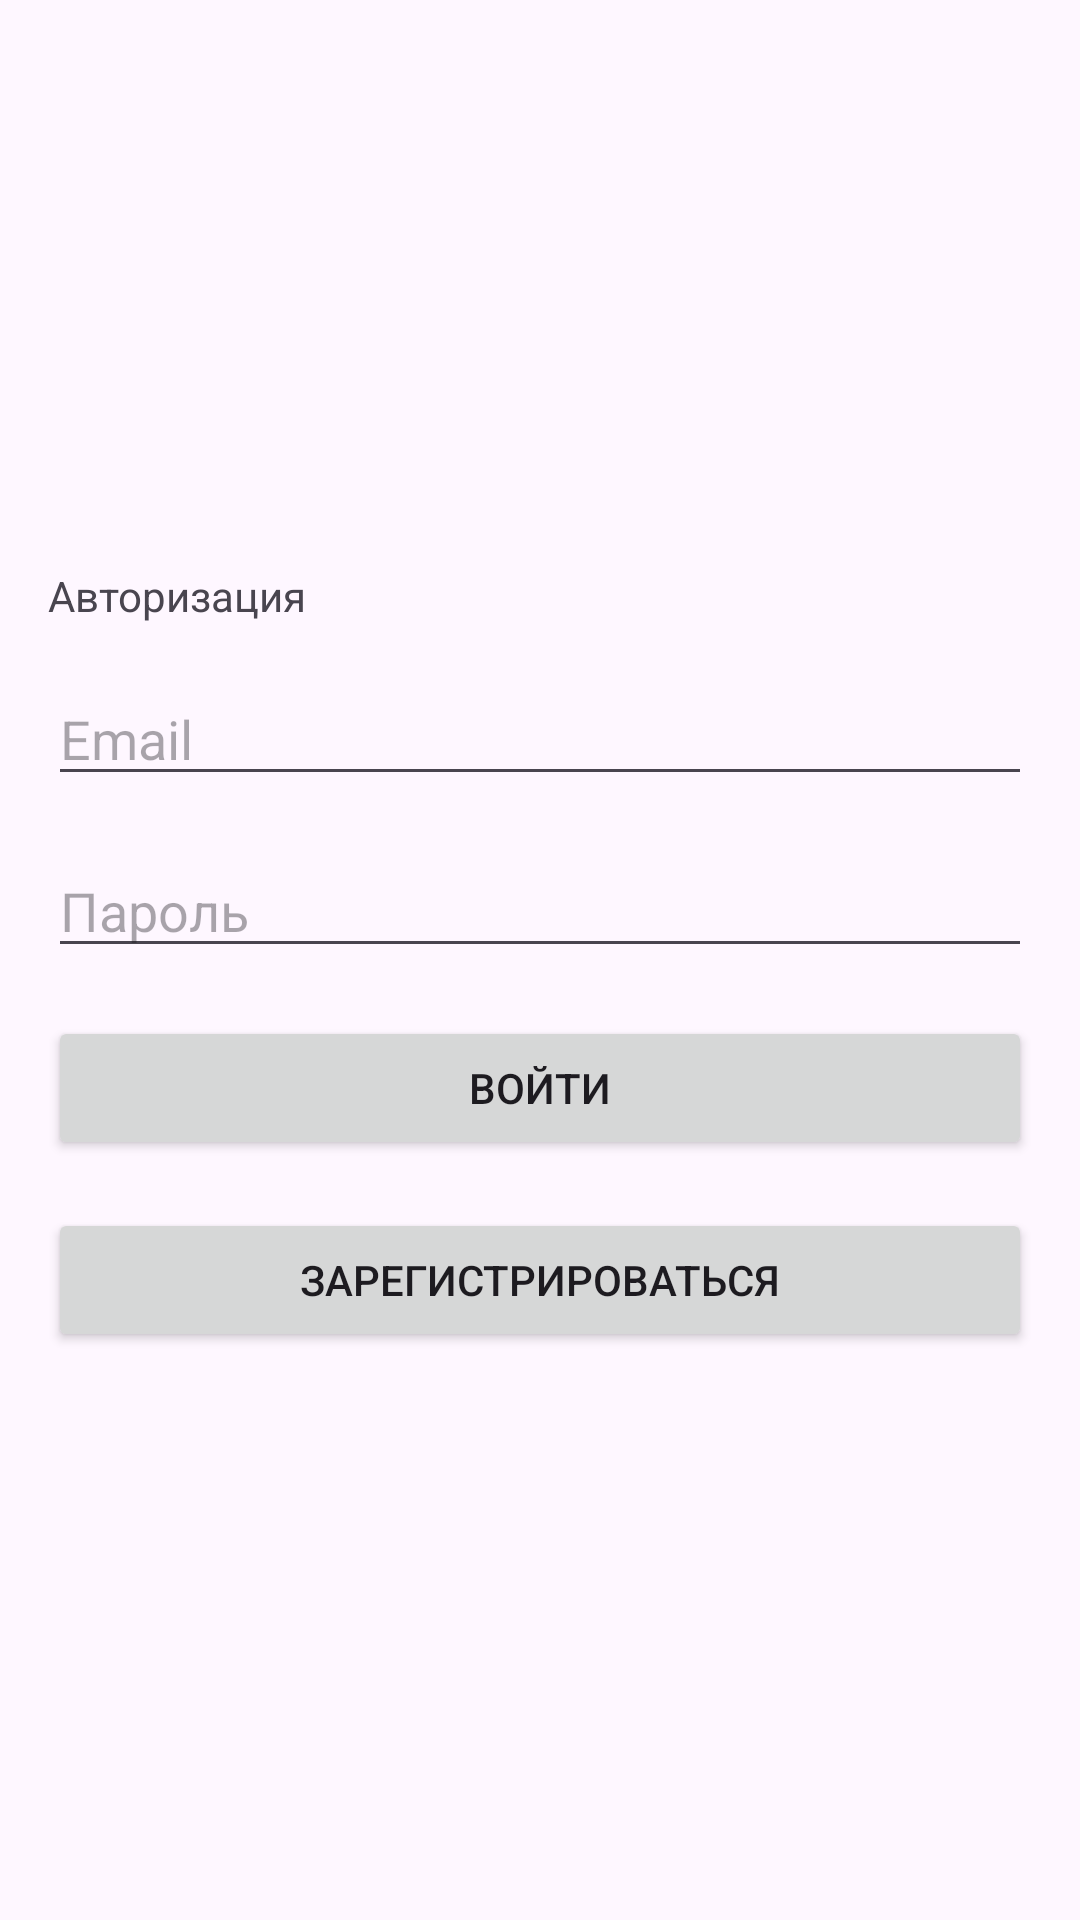

Produce the Android XML layout that renders to this screen, including the resource entries it uses.
<!-- AndroidManifest.xml: application theme Theme.MyApplicationZzzzz -->
<!-- res/layout/activity_auth.xml -->
<LinearLayout xmlns:android="http://schemas.android.com/apk/res/android" android:layout_width="match_parent" android:layout_height="match_parent" android:orientation="vertical" android:padding="16dp" android:gravity="center">

    <TextView android:text="Авторизация" android:layout_width="match_parent" android:layout_height="wrap_content" android:layout_marginBottom="16dp" />


    <EditText android:id="@+id/emailField" android:layout_width="match_parent" android:layout_height="wrap_content" android:hint="Email" android:inputType="textEmailAddress" android:layout_marginBottom="16dp" />


    <EditText android:id="@+id/passwordField" android:layout_width="match_parent" android:layout_height="wrap_content" android:hint="Пароль" android:inputType="textPassword" android:layout_marginBottom="16dp" />


    <Button android:id="@+id/loginButton" android:layout_width="match_parent" android:layout_height="wrap_content" android:text="Войти" android:layout_marginBottom="16dp" />


    <Button android:id="@+id/registerButton" android:layout_width="match_parent" android:layout_height="wrap_content" android:text="Зарегистрироваться" />

</LinearLayout>
<!-- resources referenced by this layout -->
<resources>
  <style name="Theme.MyApplicationZzzzz" parent="Base.Theme.MyApplicationZzzzz" />
  <style name="Base.Theme.MyApplicationZzzzz" parent="Theme.Material3.DayNight.NoActionBar">
          
          
      </style>
</resources>
